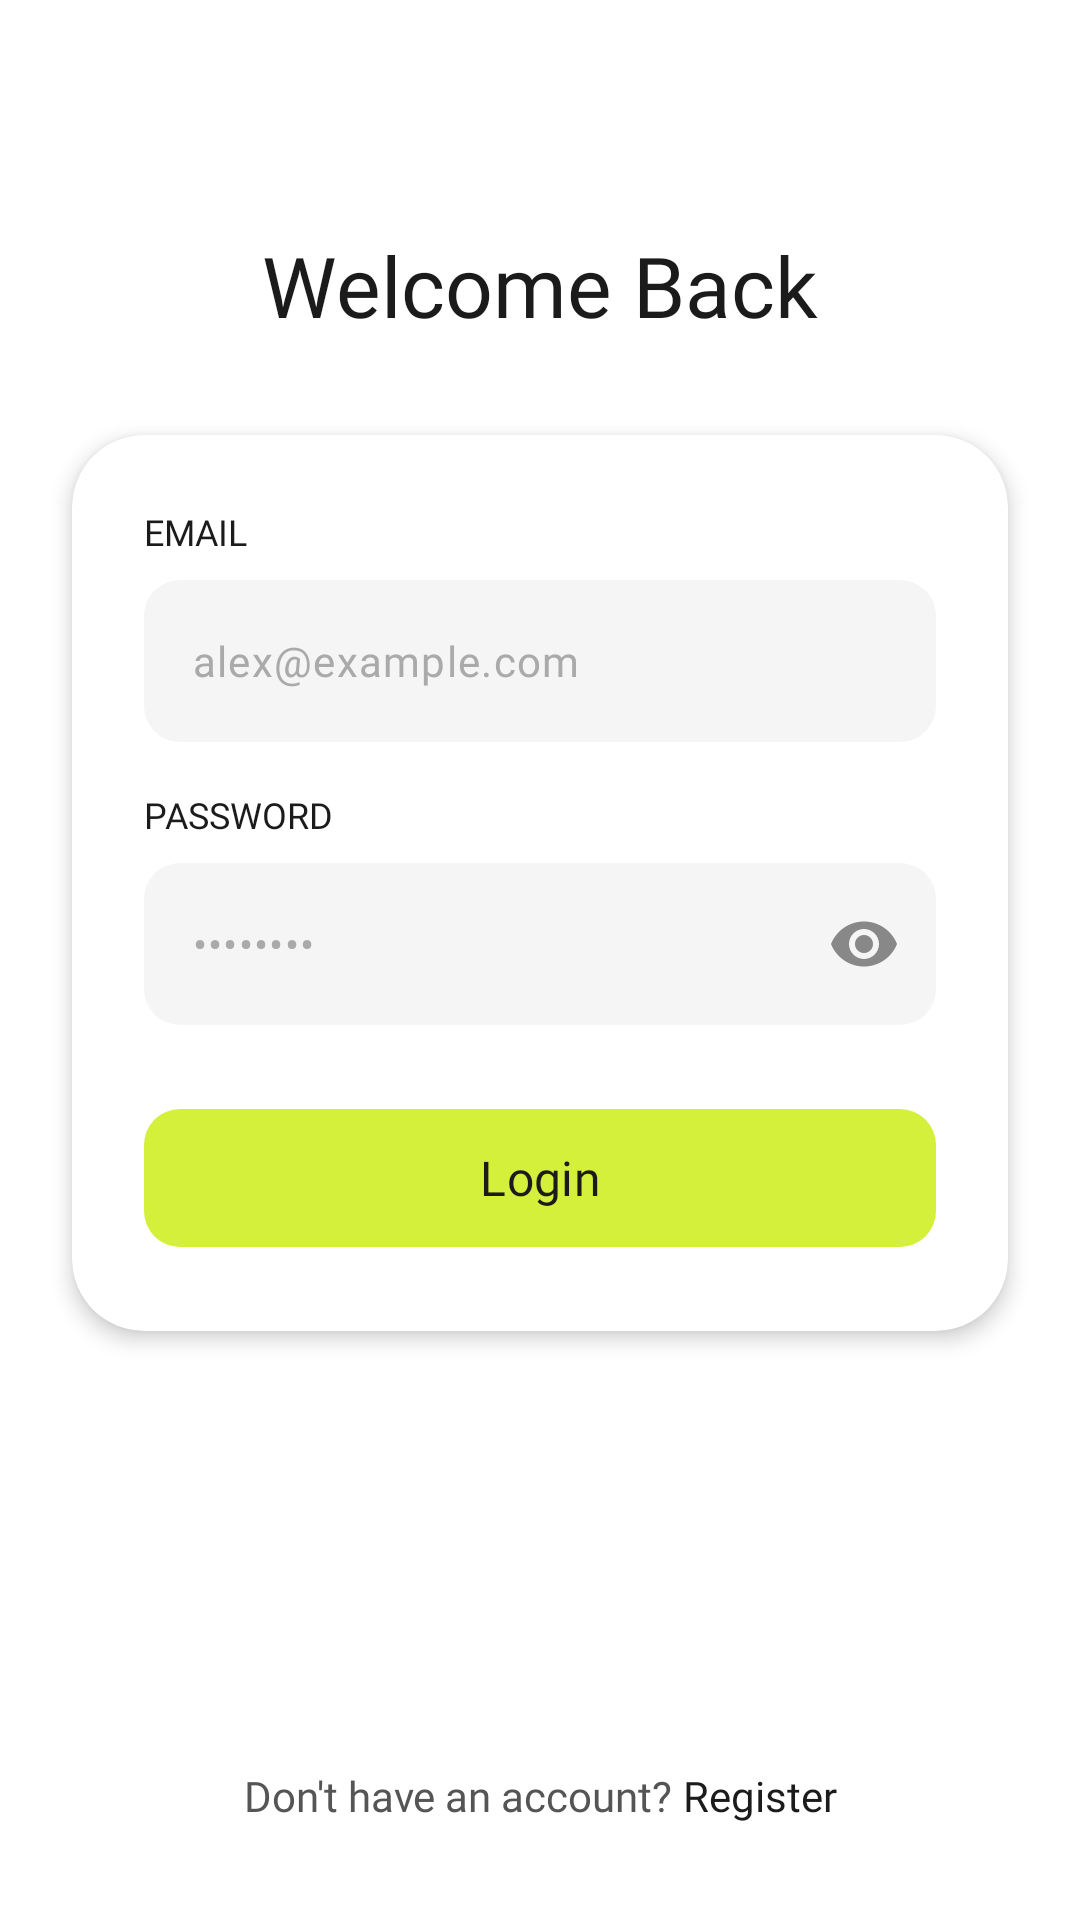

Produce the Android XML layout that renders to this screen, including the resource entries it uses.
<!-- AndroidManifest.xml: application theme Theme.DeucePadelApp -->
<!-- res/layout/activity_login.xml -->
<?xml version="1.0" encoding="utf-8"?>
<androidx.constraintlayout.widget.ConstraintLayout
    xmlns:android="http://schemas.android.com/apk/res/android"
    xmlns:app="http://schemas.android.com/apk/res-auto"
    xmlns:tools="http://schemas.android.com/tools"
    android:layout_width="match_parent"
    android:layout_height="match_parent"
    android:background="@color/white"
    tools:context=".activity.LoginActivity">

    <ImageView
        android:id="@+id/btnBack"
        android:layout_width="40dp"
        android:layout_height="40dp"
        android:layout_marginStart="16dp"
        android:layout_marginTop="16dp"
        android:padding="8dp"
        android:src="@drawable/ic_arrow_back"
        app:tint="@color/dark_text"
        android:contentDescription="Back Button"
        app:layout_constraintStart_toStartOf="parent"
        app:layout_constraintTop_toTopOf="parent" />

    <TextView
        android:id="@+id/tvWelcomeBack"
        android:layout_width="wrap_content"
        android:layout_height="wrap_content"
        android:layout_marginTop="80dp"
        android:text="Welcome Back"
        android:textColor="@color/dark_text"
        android:textSize="28sp"
        android:fontFamily="@font/poppins_bold"
        android:includeFontPadding="false"
        app:layout_constraintEnd_toEndOf="parent"
        app:layout_constraintStart_toStartOf="parent"
        app:layout_constraintTop_toTopOf="parent" />

    <com.google.android.material.card.MaterialCardView
        android:layout_width="match_parent"
        android:layout_height="wrap_content"
        android:layout_marginHorizontal="24dp"
        android:layout_marginTop="32dp"
        app:cardBackgroundColor="@color/white"
        app:cardCornerRadius="24dp"
        app:cardElevation="4dp"
        app:strokeWidth="0dp"
        app:layout_constraintTop_toBottomOf="@id/tvWelcomeBack"
        app:layout_constraintStart_toStartOf="parent"
        app:layout_constraintEnd_toEndOf="parent">

        <LinearLayout
            android:layout_width="match_parent"
            android:layout_height="wrap_content"
            android:orientation="vertical"
            android:padding="24dp">

            <TextView
                android:layout_width="wrap_content"
                android:layout_height="wrap_content"
                android:text="EMAIL"
                android:textColor="@color/dark_text"
                android:textSize="12sp"
                android:fontFamily="@font/poppins_bold" />

            <com.google.android.material.textfield.TextInputLayout
                android:layout_width="match_parent"
                android:layout_height="wrap_content"
                android:layout_marginTop="8dp"
                android:layout_marginBottom="16dp"
                app:hintEnabled="false"
                app:endIconMode="custom"
                app:endIconDrawable="@drawable/ic_email"
                app:endIconTint="#888888"
                app:boxBackgroundMode="filled"
                app:boxBackgroundColor="@color/input_background"
                app:boxCornerRadiusTopStart="12dp"
                app:boxCornerRadiusTopEnd="12dp"
                app:boxCornerRadiusBottomStart="12dp"
                app:boxCornerRadiusBottomEnd="12dp"
                app:strokeWidth="0dp"
                app:boxStrokeWidth="0dp"
                app:boxStrokeWidthFocused="0dp">

                <com.google.android.material.textfield.TextInputEditText
                    android:id="@+id/etEmail"
                    android:layout_width="match_parent"
                    android:layout_height="54dp"
                    android:hint="alex@example.com"
                    android:textColorHint="@color/input_hint"
                    android:textColor="@color/dark_text"
                    android:fontFamily="@font/poppins_regular"
                    android:textSize="14sp"
                    android:inputType="textEmailAddress"
                    android:paddingStart="16dp" />
            </com.google.android.material.textfield.TextInputLayout>

            <TextView
                android:layout_width="wrap_content"
                android:layout_height="wrap_content"
                android:text="PASSWORD"
                android:textColor="@color/dark_text"
                android:textSize="12sp"
                android:fontFamily="@font/poppins_bold" />

            <com.google.android.material.textfield.TextInputLayout
                android:layout_width="match_parent"
                android:layout_height="wrap_content"
                android:layout_marginTop="8dp"
                android:layout_marginBottom="24dp"
                app:hintEnabled="false"
                app:endIconMode="password_toggle"
                app:endIconTint="#888888"
                app:boxBackgroundMode="filled"
                app:boxBackgroundColor="@color/input_background"
                app:boxCornerRadiusTopStart="12dp"
                app:boxCornerRadiusTopEnd="12dp"
                app:boxCornerRadiusBottomStart="12dp"
                app:boxCornerRadiusBottomEnd="12dp"
                app:strokeWidth="0dp"
                app:boxStrokeWidth="0dp"
                app:boxStrokeWidthFocused="0dp">

                <com.google.android.material.textfield.TextInputEditText
                    android:id="@+id/etPassword"
                    android:layout_width="match_parent"
                    android:layout_height="54dp"
                    android:hint="••••••••"
                    android:textColorHint="@color/input_hint"
                    android:textColor="@color/dark_text"
                    android:fontFamily="@font/poppins_regular"
                    android:textSize="14sp"
                    android:inputType="textPassword"
                    android:paddingStart="16dp" />
            </com.google.android.material.textfield.TextInputLayout>

            <com.google.android.material.button.MaterialButton
                android:id="@+id/btnSubmitLogin"
                android:layout_width="match_parent"
                android:layout_height="54dp"
                android:text="Login"
                android:textColor="@color/dark_text"
                android:fontFamily="@font/poppins_bold"
                android:textSize="16sp"
                app:backgroundTint="@color/primary_lime"
                app:cornerRadius="12dp" />

        </LinearLayout>
    </com.google.android.material.card.MaterialCardView>

    <LinearLayout
        android:layout_width="wrap_content"
        android:layout_height="wrap_content"
        android:orientation="horizontal"
        android:layout_marginBottom="32dp"
        app:layout_constraintBottom_toBottomOf="parent"
        app:layout_constraintEnd_toEndOf="parent"
        app:layout_constraintStart_toStartOf="parent">

        <TextView
            android:layout_width="wrap_content"
            android:layout_height="wrap_content"
            android:text="Don't have an account? "
            android:textColor="#555555"
            android:textSize="14sp"
            android:fontFamily="@font/poppins_regular" />

        <TextView
            android:id="@+id/tvToRegister"
            android:layout_width="wrap_content"
            android:layout_height="wrap_content"
            android:text="Register"
            android:textColor="@color/dark_text"
            android:textSize="14sp"
            android:fontFamily="@font/poppins_bold" />
    </LinearLayout>

</androidx.constraintlayout.widget.ConstraintLayout>
<!-- resources referenced by this layout -->
<resources>
  <color name="dark_text">#1C1B1B</color>
  <color name="input_background">#F5F5F5</color>
  <color name="input_hint">#AAAAAA</color>
  <color name="primary_lime">#D4F03B</color>
  <color name="white">#FFFFFF</color>
  <style name="Theme.DeucePadelApp" parent="Base.Theme.DeucePadelApp" />
  <style name="Base.Theme.DeucePadelApp" parent="Theme.Material3.DayNight.NoActionBar">
          
          
      </style>
</resources>
